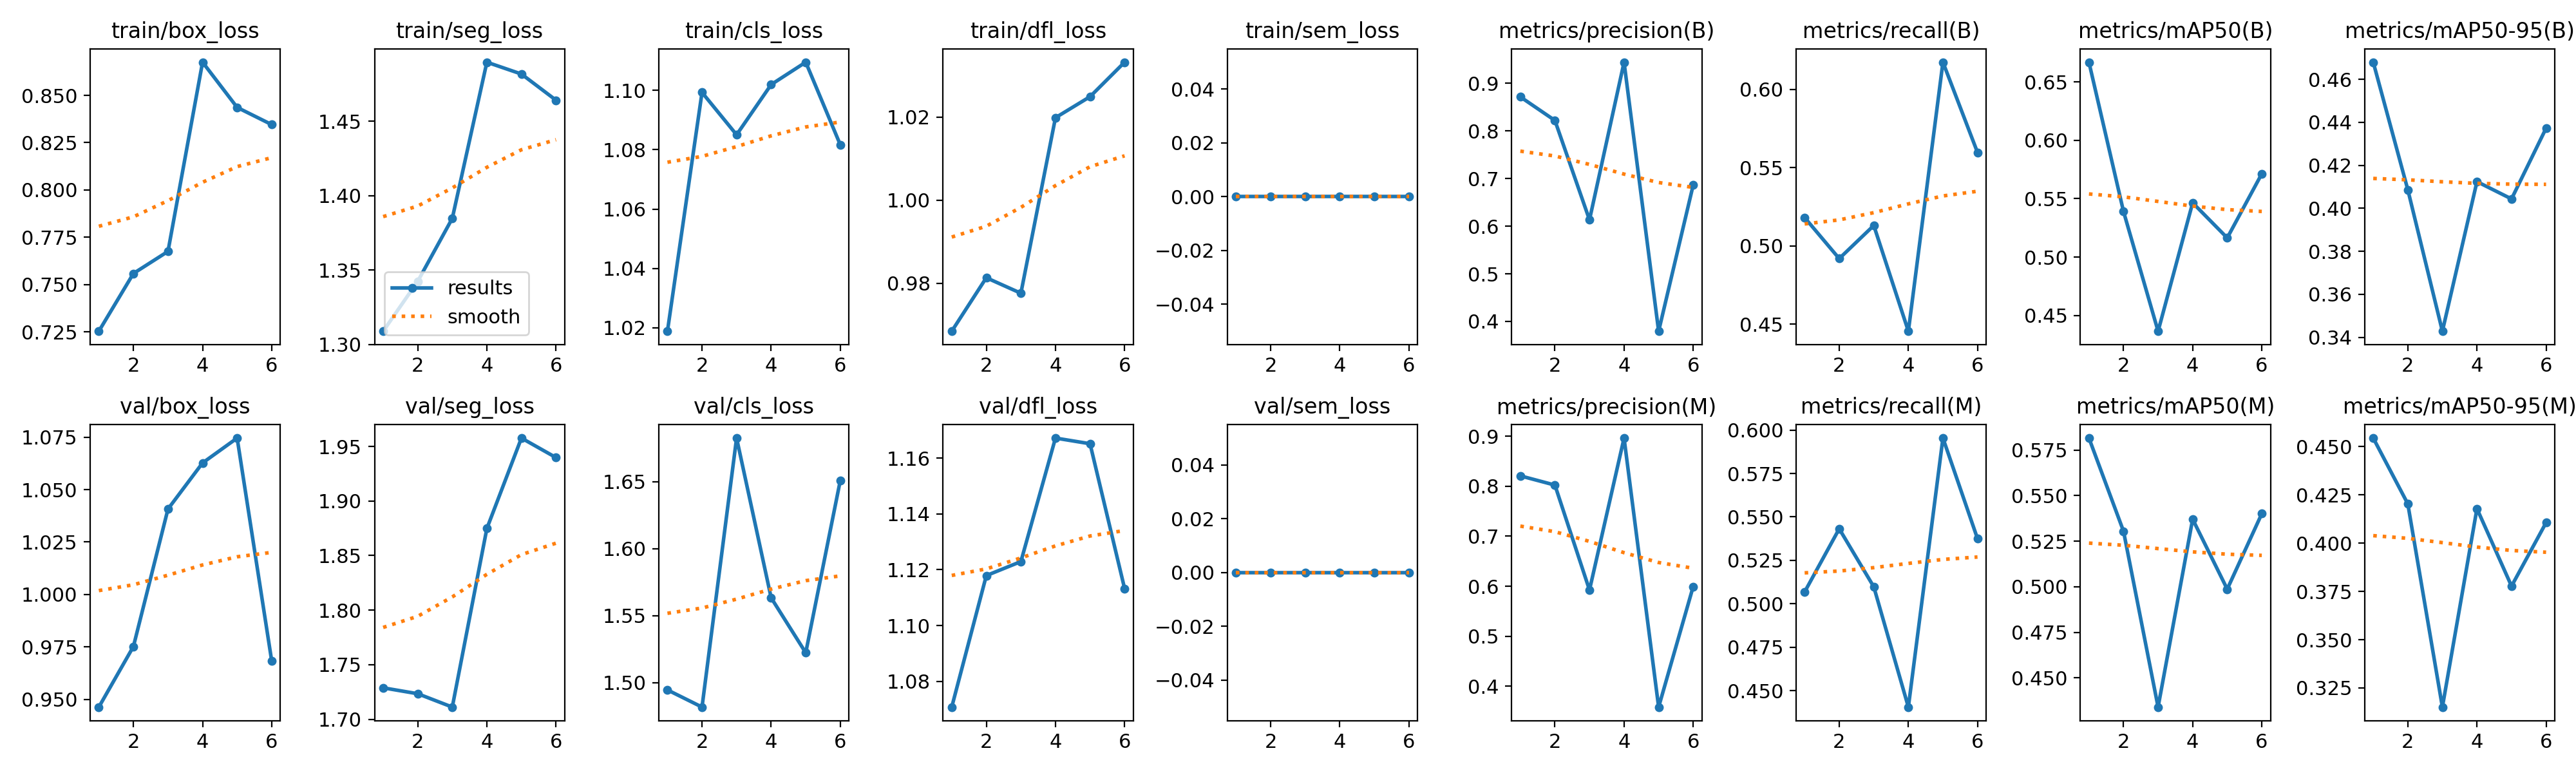

The data file committed next to this chart (first rows):
epoch, time, train/box_loss, train/seg_loss, train/cls_loss, train/dfl_loss, train/sem_loss, metrics/precision(B), metrics/recall(B), metrics/mAP50(B), metrics/mAP50-95(B), metrics/precision(M), metrics/recall(M), metrics/mAP50(M), metrics/mAP50-95(M), val/box_loss, val/seg_loss, val/cls_loss, val/dfl_loss, val/sem_loss, lr/pg0, lr/pg1, lr/pg2
1, 185.9, 0.7253, 1.309, 1.019, 0.9685, 0, 0.8715, 0.5181, 0.6669, 0.4679, 0.8209, 0.5069, 0.5816, 0.4544, 0.9464, 1.729, 1.495, 1.071, 0, 0.0003222, 0.0003222, 0.0003222
2, 374, 0.7558, 1.342, 1.099, 0.9814, 0, 0.822, 0.4919, 0.539, 0.4087, 0.8024, 0.5432, 0.5305, 0.4204, 0.9752, 1.723, 1.482, 1.118, 0, 0.0005906, 0.0005906, 0.0005906
3, 558.7, 0.7675, 1.385, 1.085, 0.9776, 0, 0.6132, 0.5131, 0.4365, 0.3429, 0.5924, 0.5098, 0.434, 0.3151, 1.041, 1.711, 1.682, 1.123, 0, 0.000793, 0.000793, 0.000793
4, 740.6, 0.8675, 1.49, 1.102, 1.02, 0, 0.9444, 0.4455, 0.5465, 0.4124, 0.8966, 0.4406, 0.5371, 0.4179, 1.063, 1.875, 1.563, 1.167, 0, 0.000781, 0.000781, 0.000781
5, 923.4, 0.8436, 1.482, 1.109, 1.025, 0, 0.3794, 0.6175, 0.5164, 0.4044, 0.358, 0.5954, 0.4987, 0.3777, 1.075, 1.958, 1.522, 1.165, 0, 0.000671, 0.000671, 0.000671
6, 1106, 0.8345, 1.464, 1.082, 1.033, 0, 0.6865, 0.5598, 0.5713, 0.4373, 0.5994, 0.5375, 0.5401, 0.4107, 0.9683, 1.94, 1.651, 1.113, 0, 0.0005611, 0.0005611, 0.0005611
